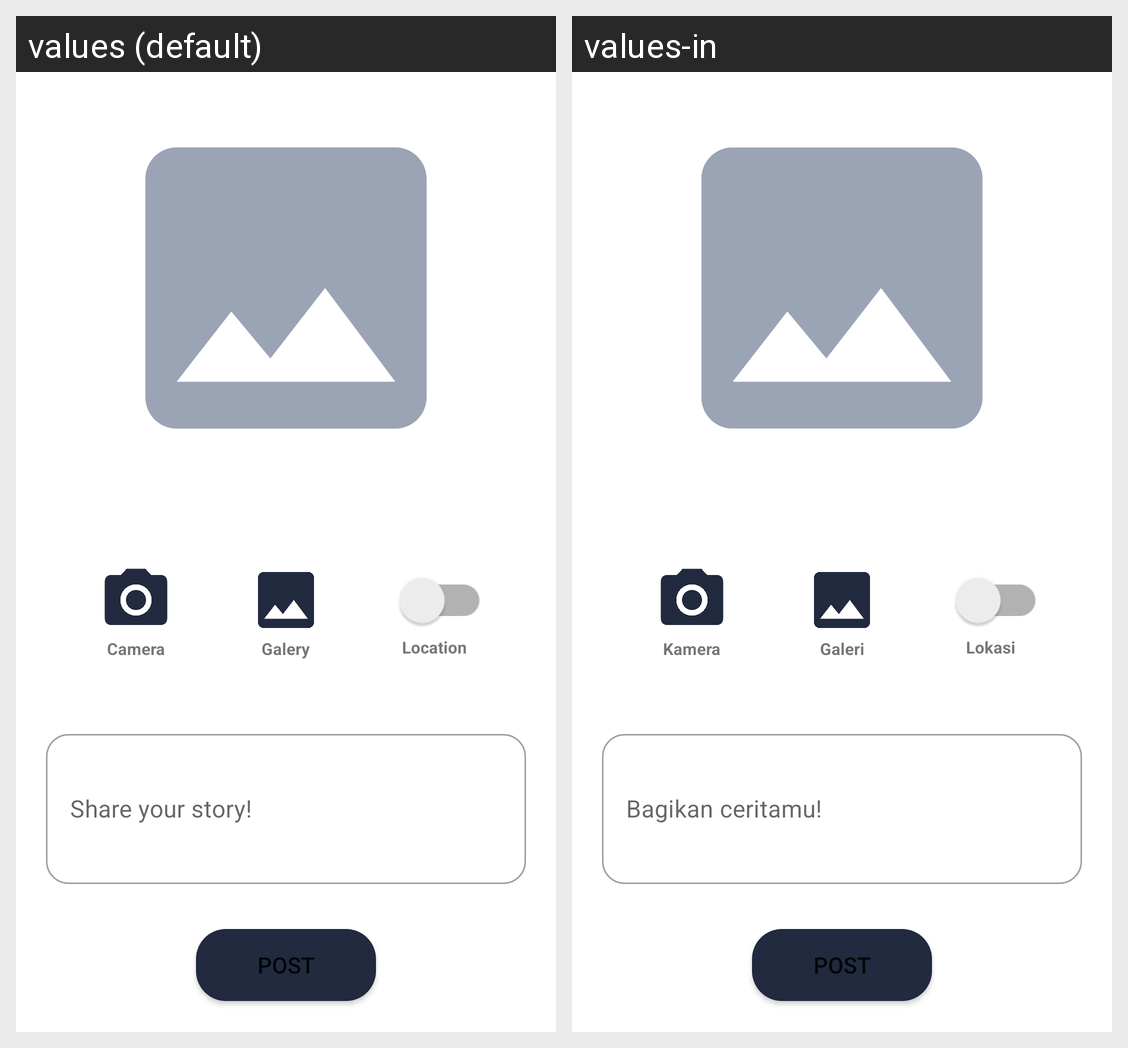

Locale-by-locale string values for the Android screen shown in this grid:
Android screen res/layout/activity_add_story.xml rendered under 2 locales, left to right: values (default), values-in. Device: Nexus 5 (rendered at 1080×1920; each locale shown at half size, 540×960, under a caption strip naming it); theme Theme.StoryAppDicoding.
Strings drawn on this screen, with the default value and each locale's value (text and hints the layout hard-codes, and strings that could not be matched under every locale, appear in the picture but are not listed):

camera
  values: Camera
  values-in: Kamera

galery
  values: Galery
  values-in: Galeri

share_your_story
  values: Share your story!
  values-in: Bagikan ceritamu!

location
  values: Location
  values-in: Lokasi

post
  values: Post
  values-in: Post
